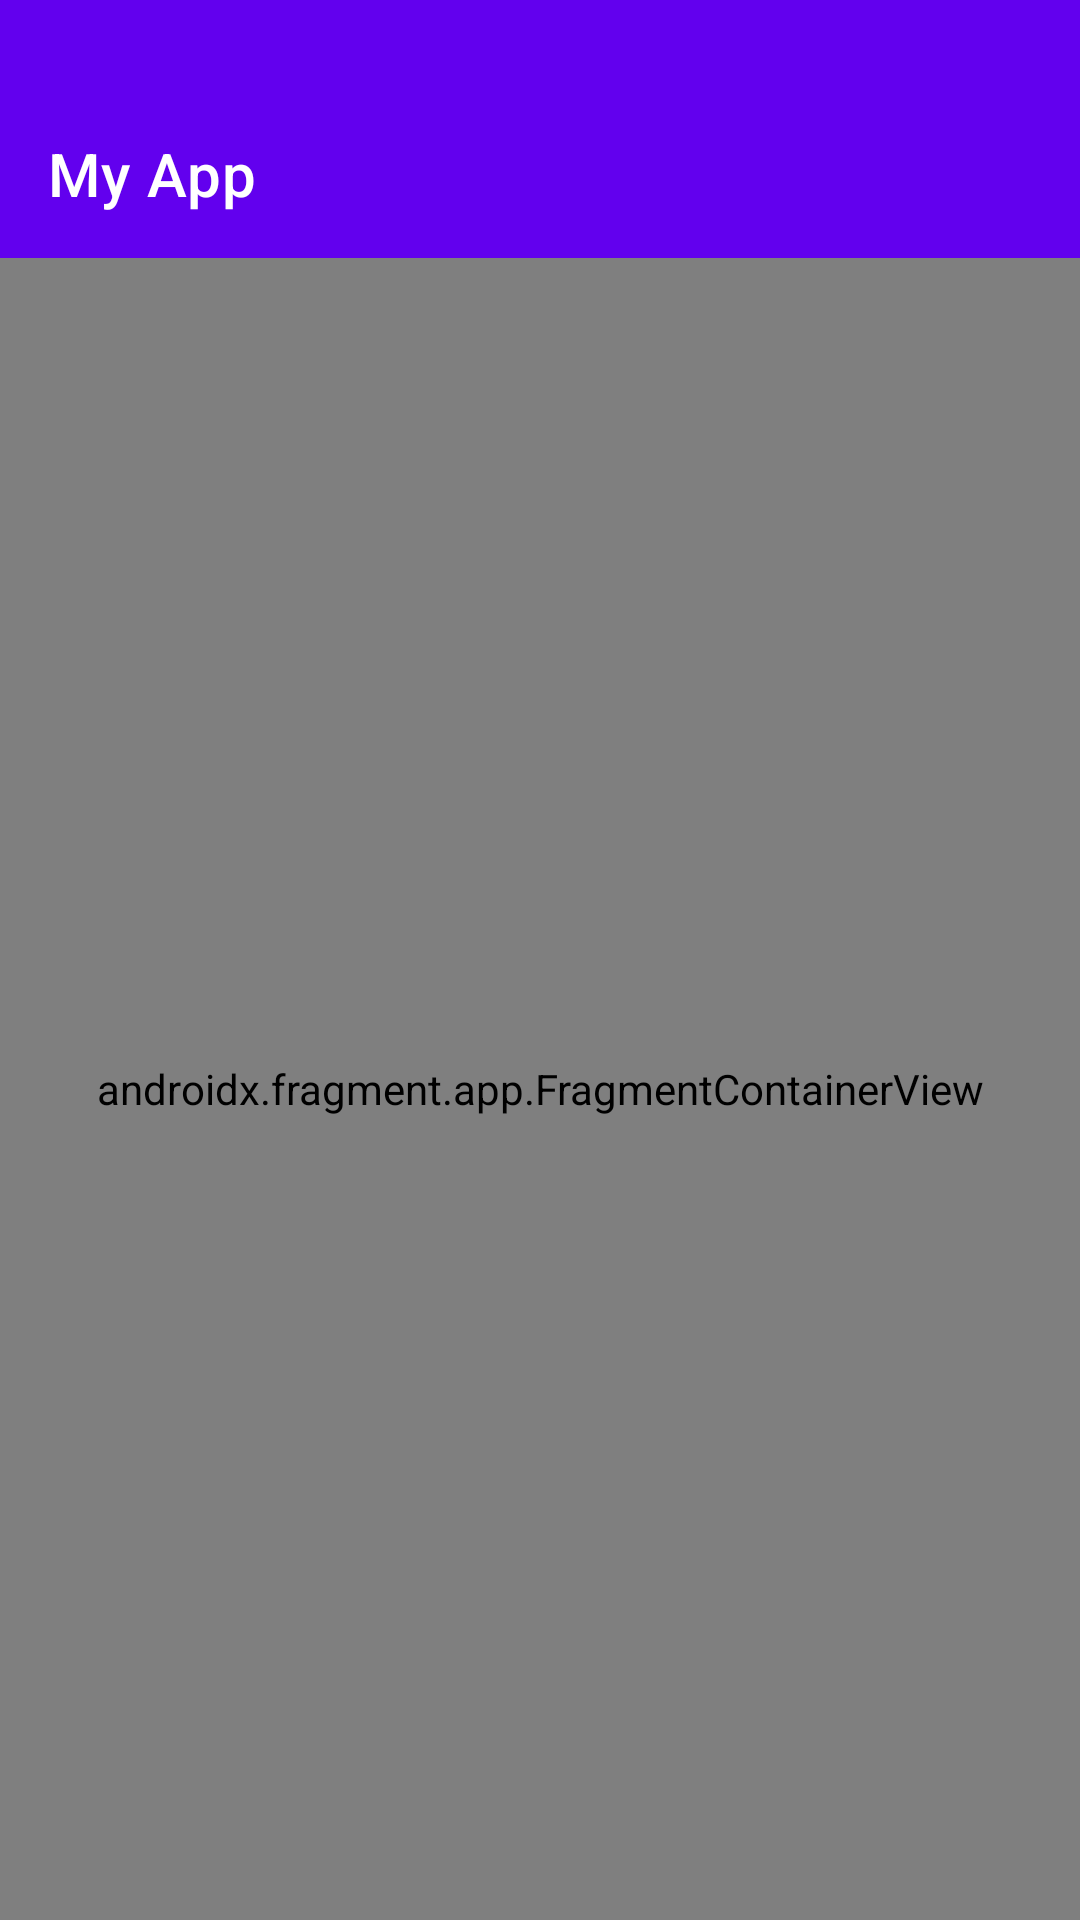

The Android layout XML behind this screen, and the referenced resources:
<!-- AndroidManifest.xml: application theme Theme.DESKNOT -->
<!-- res/layout/activity_main.xml -->
<?xml version="1.0" encoding="utf-8"?>
<androidx.constraintlayout.widget.ConstraintLayout xmlns:android="http://schemas.android.com/apk/res/android"
    xmlns:app="http://schemas.android.com/apk/res-auto"
    xmlns:tools="http://schemas.android.com/tools"
    android:layout_width="match_parent"
    android:layout_height="match_parent"
    android:background="@color/black"
    tools:context=".presentation.view.MainActivity">

    <LinearLayout
        android:id="@+id/menu_items_container"
        android:layout_width="match_parent"
        android:layout_height="wrap_content"
        android:orientation="vertical"
        android:background="@color/purple_500"
        app:layout_constraintEnd_toEndOf="parent"
        app:layout_constraintStart_toStartOf="parent"
        app:layout_constraintTop_toTopOf="parent">

        
        <androidx.appcompat.widget.Toolbar
            android:id="@+id/toolbar"
            android:layout_width="match_parent"
            android:layout_height="?attr/actionBarSize"
            android:layout_marginTop="30dp"
            android:background="@color/purple_500"
            app:layout_constraintEnd_toEndOf="parent"
            app:layout_constraintStart_toStartOf="parent"
            app:layout_constraintTop_toTopOf="parent"
            app:title="My App"
            app:titleTextColor="@android:color/white" />

    </LinearLayout>

    <androidx.fragment.app.FragmentContainerView
        android:id="@+id/nav_host_fragment"
        android:name="androidx.navigation.fragment.NavHostFragment"
        android:layout_width="match_parent"
        android:layout_height="0dp"
        app:defaultNavHost="true"
        app:layout_constraintBottom_toBottomOf="parent"
        app:layout_constraintEnd_toEndOf="parent"
        app:layout_constraintStart_toStartOf="parent"
        app:layout_constraintTop_toBottomOf="@id/menu_items_container"
        app:navGraph="@navigation/my_nav" />
</androidx.constraintlayout.widget.ConstraintLayout>
<!-- resources referenced by this layout -->
<resources>
  <color name="black">#FF000000</color>
  <color name="purple_500">#FF6200EE</color>
  <style name="Theme.DESKNOT" parent="Base.Theme.DESKNOT" />
  <style name="Base.Theme.DESKNOT" parent="Theme.MaterialComponents.DayNight.NoActionBar">
          <item name="colorPrimary">@color/purple_500</item>
          <item name="colorPrimaryVariant">@color/purple_700</item>
          <item name="colorOnPrimary">@color/white</item>
          
          <item name="colorSecondary">@color/purple_500</item>
          <item name="colorSecondaryVariant">@color/purple_700</item>
          <item name="colorOnSecondary">@color/white</item>
          
          <item name="android:statusBarColor" tools:targetApi="l">?attr/colorPrimaryVariant</item>
          
          <item name="windowActionBar">false</item>
          <item name="windowNoTitle">true</item>
      </style>
  <color name="purple_700">#FF3700B3</color>
  <color name="white">#FFFFFFFF</color>
</resources>
